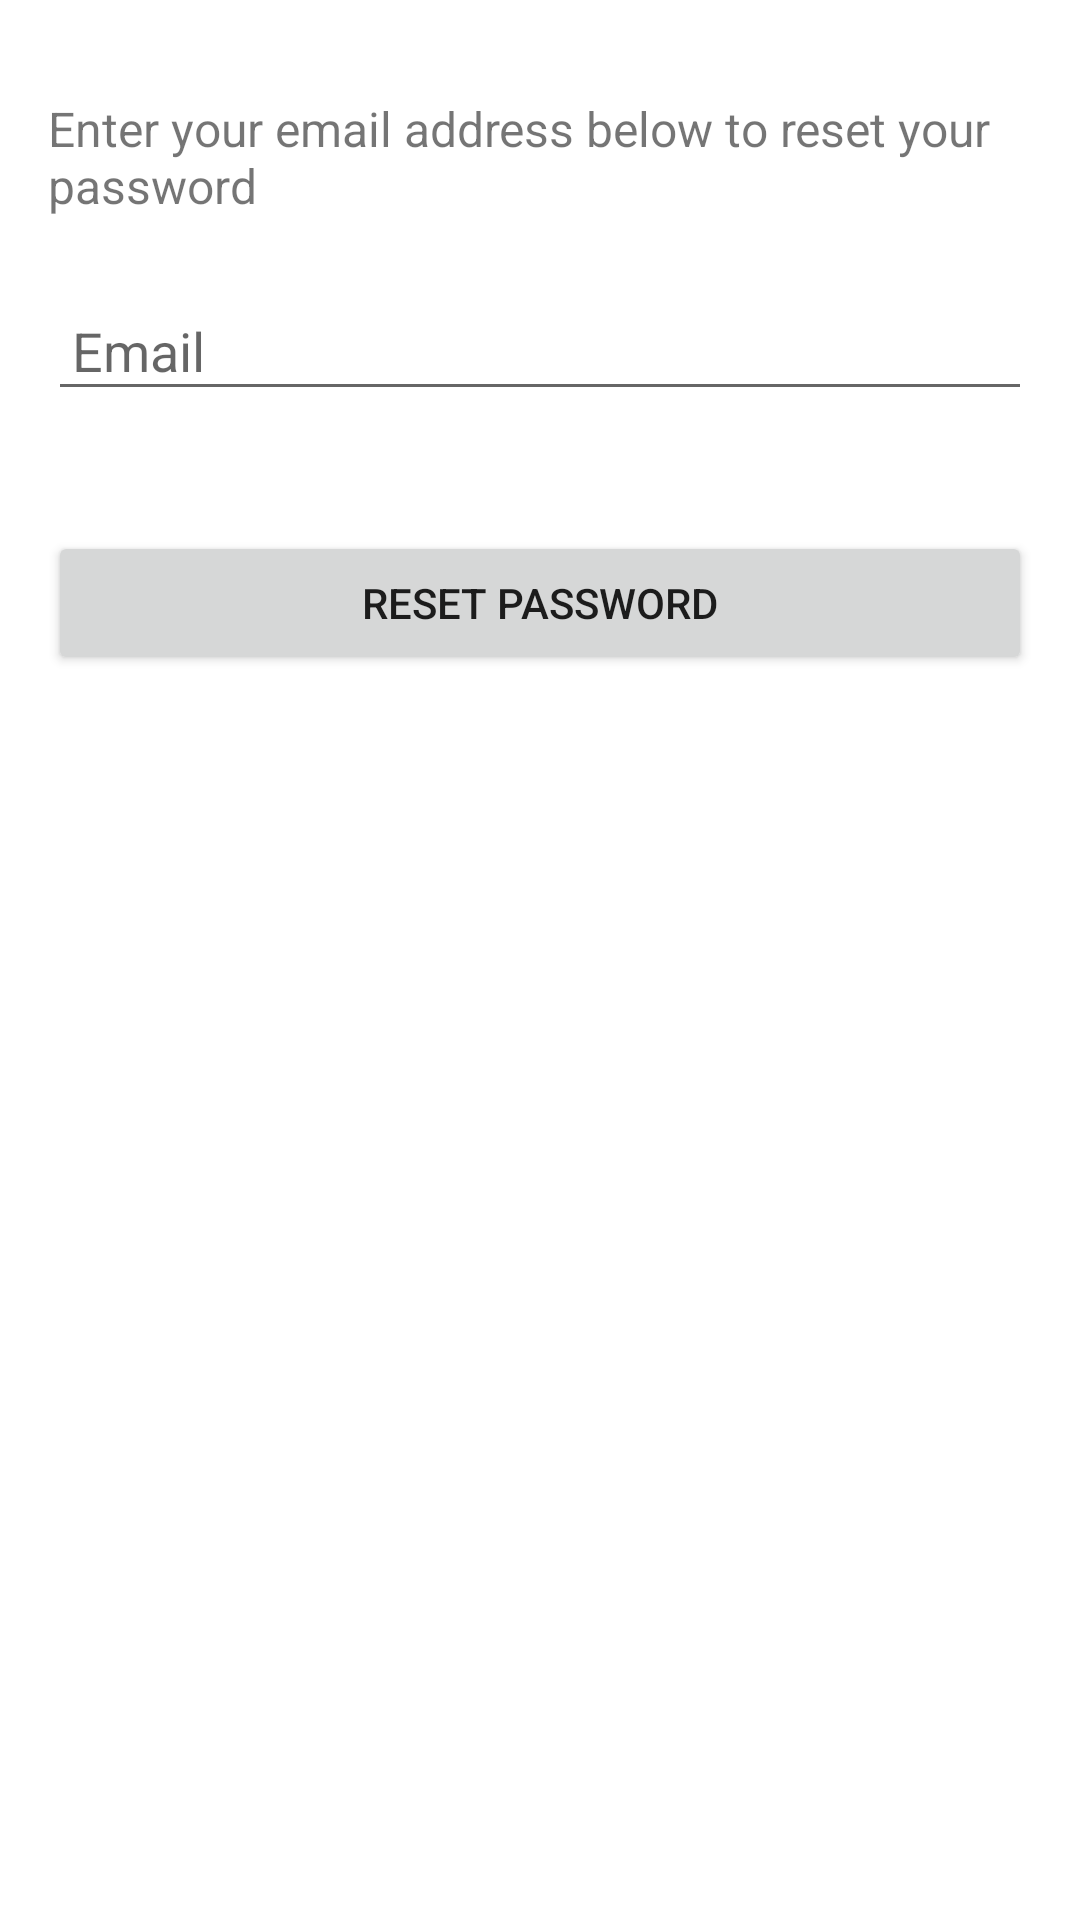

Here is an Android app screen rendered from its layout file. Give the layout XML and the strings, colors and styles it references.
<!-- AndroidManifest.xml: application theme Theme.Pro_Hive -->
<!-- res/layout/fragment_forgot_password.xml -->
<LinearLayout
    xmlns:android="http://schemas.android.com/apk/res/android"
    android:layout_width="match_parent"
    android:layout_height="match_parent"
    android:orientation="vertical"
    android:padding="16dp">

    <TextView
        android:id="@+id/instruction_textview"
        android:layout_width="wrap_content"
        android:layout_height="wrap_content"
        android:text="Enter your email address below to reset your password"
        android:textSize="16sp"
        android:layout_marginTop="16dp"
        android:layout_marginBottom="24dp" />

    <EditText
        android:id="@+id/email_edittext"
        android:layout_width="match_parent"
        android:layout_height="wrap_content"
        android:hint="Email"
        android:inputType="textEmailAddress"
        android:padding="8dp"
        android:layout_marginBottom="24dp" />

    <Button
        android:id="@+id/reset_button"
        android:layout_width="match_parent"
        android:layout_height="wrap_content"
        android:text="Reset Password"
        android:padding="8dp"
        android:layout_marginTop="16dp" />

</LinearLayout>
<!-- resources referenced by this layout -->
<resources>
  <style name="Theme.Pro_Hive" parent="Theme.MaterialComponents.DayNight.DarkActionBar">
          
          <item name="colorPrimary">@color/purple_500</item>
          <item name="colorPrimaryVariant">@color/purple_700</item>
          <item name="colorOnPrimary">@color/white</item>
          
          <item name="colorSecondary">@color/teal_200</item>
          <item name="colorSecondaryVariant">@color/teal_700</item>
          <item name="colorOnSecondary">@color/black</item>
          
          <item name="android:statusBarColor">?attr/colorPrimaryVariant</item>
          
      </style>
  <color name="purple_500">#D9A9A9</color>
  <color name="purple_700">#FF3700B3</color>
  <color name="white">#FFFFFFFF</color>
  <color name="teal_200">#FF03DAC5</color>
  <color name="teal_700">#FF018786</color>
  <color name="black">#FF000000</color>
</resources>
